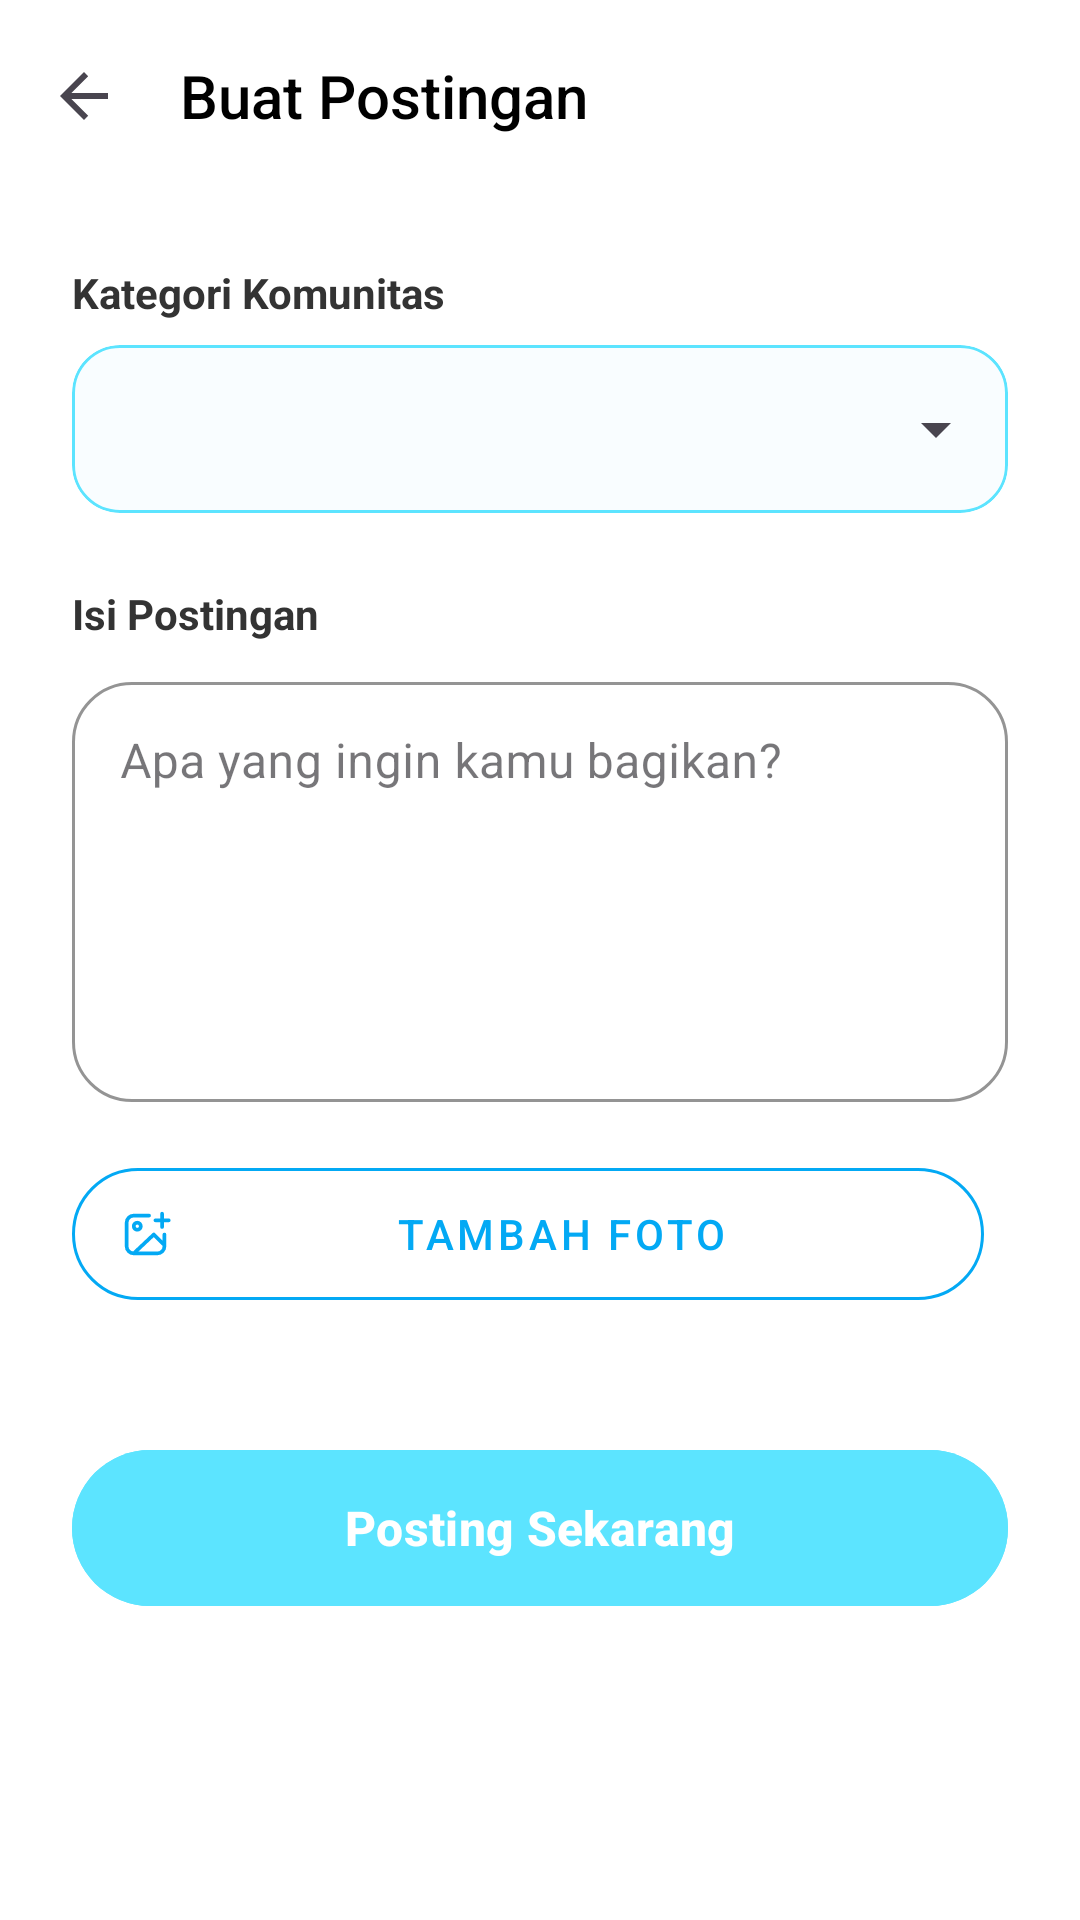

Android layout source for this screen:
<!-- AndroidManifest.xml: application theme Theme.PawPals -->
<!-- res/layout/activity_new_post.xml -->
<?xml version="1.0" encoding="utf-8"?>
<androidx.coordinatorlayout.widget.CoordinatorLayout
    xmlns:android="http://schemas.android.com/apk/res/android"
    xmlns:app="http://schemas.android.com/apk/res-auto"
    android:layout_width="match_parent"
    android:layout_height="match_parent"
    android:background="@android:color/white">

    <com.google.android.material.appbar.AppBarLayout
        android:layout_width="match_parent"
        android:layout_height="wrap_content"
        android:background="@android:color/white"
        app:elevation="0dp">

        <androidx.appcompat.widget.Toolbar
            android:id="@+id/toolbar"
            android:layout_width="match_parent"
            android:layout_height="?attr/actionBarSize"
            android:background="@android:color/white"
            app:title="Buat Postingan"
            app:titleTextColor="@android:color/black"
            app:titleTextAppearance="@style/TextAppearance.AppCompat.Widget.ActionBar.Title"
            app:navigationIcon="@drawable/abc_ic_ab_back_material"
            app:navigationIconTint="@android:color/black" />
    </com.google.android.material.appbar.AppBarLayout>

    <androidx.core.widget.NestedScrollView
        android:layout_width="match_parent"
        android:layout_height="match_parent"
        app:layout_behavior="@string/appbar_scrolling_view_behavior">

        <LinearLayout
            android:layout_width="match_parent"
            android:layout_height="wrap_content"
            android:orientation="vertical"
            android:padding="24dp">

            <TextView
                android:layout_width="wrap_content"
                android:layout_height="wrap_content"
                android:text="Kategori Komunitas"
                android:textColor="#333333"
                android:textSize="14sp"
                android:textStyle="bold"
                android:layout_marginBottom="8dp"/>

            <com.google.android.material.card.MaterialCardView
                android:layout_width="match_parent"
                android:layout_height="wrap_content"
                app:cardCornerRadius="16dp"
                app:cardElevation="0dp"
                app:strokeColor="#5CE4FF"
                app:strokeWidth="1dp"
                app:cardBackgroundColor="#F9FDFF"
                android:layout_marginBottom="24dp">

                <Spinner
                    android:id="@+id/spinnerCategory"
                    android:layout_width="match_parent"
                    android:layout_height="56dp"
                    android:paddingStart="8dp"
                    android:paddingEnd="8dp"/>
            </com.google.android.material.card.MaterialCardView>

            <TextView
                android:layout_width="wrap_content"
                android:layout_height="wrap_content"
                android:text="Isi Postingan"
                android:textColor="#333333"
                android:textSize="14sp"
                android:textStyle="bold"
                android:layout_marginBottom="8dp"/>

            <com.google.android.material.textfield.TextInputLayout
                style="@style/Widget.MaterialComponents.TextInputLayout.OutlinedBox"
                android:layout_width="match_parent"
                android:layout_height="wrap_content"
                android:hint="Apa yang ingin kamu bagikan?"
                app:hintTextColor="#6ABFED"
                app:boxStrokeColor="#5CE4FF"
                app:boxCornerRadiusTopStart="20dp"
                app:boxCornerRadiusTopEnd="20dp"
                app:boxCornerRadiusBottomStart="20dp"
                app:boxCornerRadiusBottomEnd="20dp"
                android:layout_marginBottom="16dp">

                <com.google.android.material.textfield.TextInputEditText
                    android:id="@+id/etContent"
                    android:layout_width="match_parent"
                    android:layout_height="wrap_content"
                    android:minHeight="140dp"
                    android:gravity="top|start"
                    android:inputType="textMultiLine|textCapSentences"
                    android:textColor="#333333" />
            </com.google.android.material.textfield.TextInputLayout>

            <com.google.android.material.imageview.ShapeableImageView
                android:id="@+id/imgPreview"
                android:layout_width="match_parent"
                android:layout_height="220dp"
                android:scaleType="centerCrop"
                android:visibility="gone"
                android:layout_marginBottom="16dp"
                android:background="#F0F0F0" />

            <LinearLayout
                android:layout_width="match_parent"
                android:layout_height="wrap_content"
                android:orientation="horizontal"
                android:gravity="center_vertical">

                <com.google.android.material.button.MaterialButton
                    android:id="@+id/btnPickImage"
                    style="@style/Widget.MaterialComponents.Button.OutlinedButton"
                    android:layout_width="0dp"
                    android:layout_weight="1"
                    android:layout_height="56dp"
                    android:text="Tambah Foto"
                    android:textColor="#03A9F4"
                    app:icon="@drawable/ic_gallery"
                    app:iconTint="#03A9F4"
                    app:strokeColor="#03A9F4"
                    app:cornerRadius="28dp"
                    android:layout_marginEnd="8dp"/>

                <com.google.android.material.button.MaterialButton
                    android:id="@+id/btnRemoveImage"
                    style="@style/Widget.MaterialComponents.Button.TextButton"
                    android:layout_width="wrap_content"
                    android:layout_height="56dp"
                    android:text="Hapus"
                    android:textColor="#F44336"
                    app:icon="@drawable/ic_close"
                    app:iconTint="#F44336"
                    android:visibility="gone"/>
            </LinearLayout>

            <View android:layout_height="40dp" android:layout_width="match_parent"/>

            <com.google.android.material.button.MaterialButton
                android:id="@+id/btnSubmit"
                android:layout_width="match_parent"
                android:layout_height="60dp"
                android:text="Posting Sekarang"
                android:textSize="16sp"
                android:textStyle="bold"
                android:textAllCaps="false"
                android:backgroundTint="#5CE4FF"
                android:textColor="@android:color/white"
                app:cornerRadius="30dp"
                app:elevation="4dp" />

        </LinearLayout>
    </androidx.core.widget.NestedScrollView>
</androidx.coordinatorlayout.widget.CoordinatorLayout>
<!-- resources referenced by this layout -->
<resources>
  <!-- drawable ic_gallery (drawable) -->
  <vector xmlns:android="http://schemas.android.com/apk/res/android"
      android:width="29dp"
      android:height="29dp"
      android:viewportWidth="29"
      android:viewportHeight="29">
    <path
        android:pathData="M7.375,24.913L18.155,14.767L23.229,19.84M7.375,24.913H20.058C22.159,24.913 23.863,23.21 23.863,21.108V14.767M7.375,24.913C5.274,24.913 3.57,23.21 3.57,21.108V8.426C3.57,6.324 5.274,4.621 7.375,4.621H15.619M22.594,10.745L22.594,7.157M22.594,7.157L22.594,3.57M22.594,7.157L19.007,7.157M22.594,7.157L26.181,7.157M11.18,10.328C11.18,11.379 10.328,12.23 9.278,12.23C8.227,12.23 7.375,11.379 7.375,10.328C7.375,9.277 8.227,8.426 9.278,8.426C10.328,8.426 11.18,9.277 11.18,10.328Z"
        android:strokeLineJoin="round"
        android:strokeWidth="2"
        android:fillColor="#00000000"
        android:strokeColor="#ffffff"
        android:strokeLineCap="round"/>
  </vector>
  <style name="Theme.PawPals" parent="Theme.MaterialComponents.DayNight.NoActionBar">
          <item name="colorPrimary">@color/blue_bright</item>
          <item name="colorPrimaryVariant">@color/blue_light</item>
          <item name="colorOnPrimary">@color/white</item>
          <item name="android:textColor">@color/text_dark</item>
          <item name="materialButtonStyle">@style/Widget.MaterialComponents.Button</item>
      </style>
  <color name="blue_bright">#04CBFC</color>
  <color name="blue_light">#42DEFE</color>
  <color name="white">#FFFFFF</color>
  <color name="text_dark">#333333</color>
</resources>
